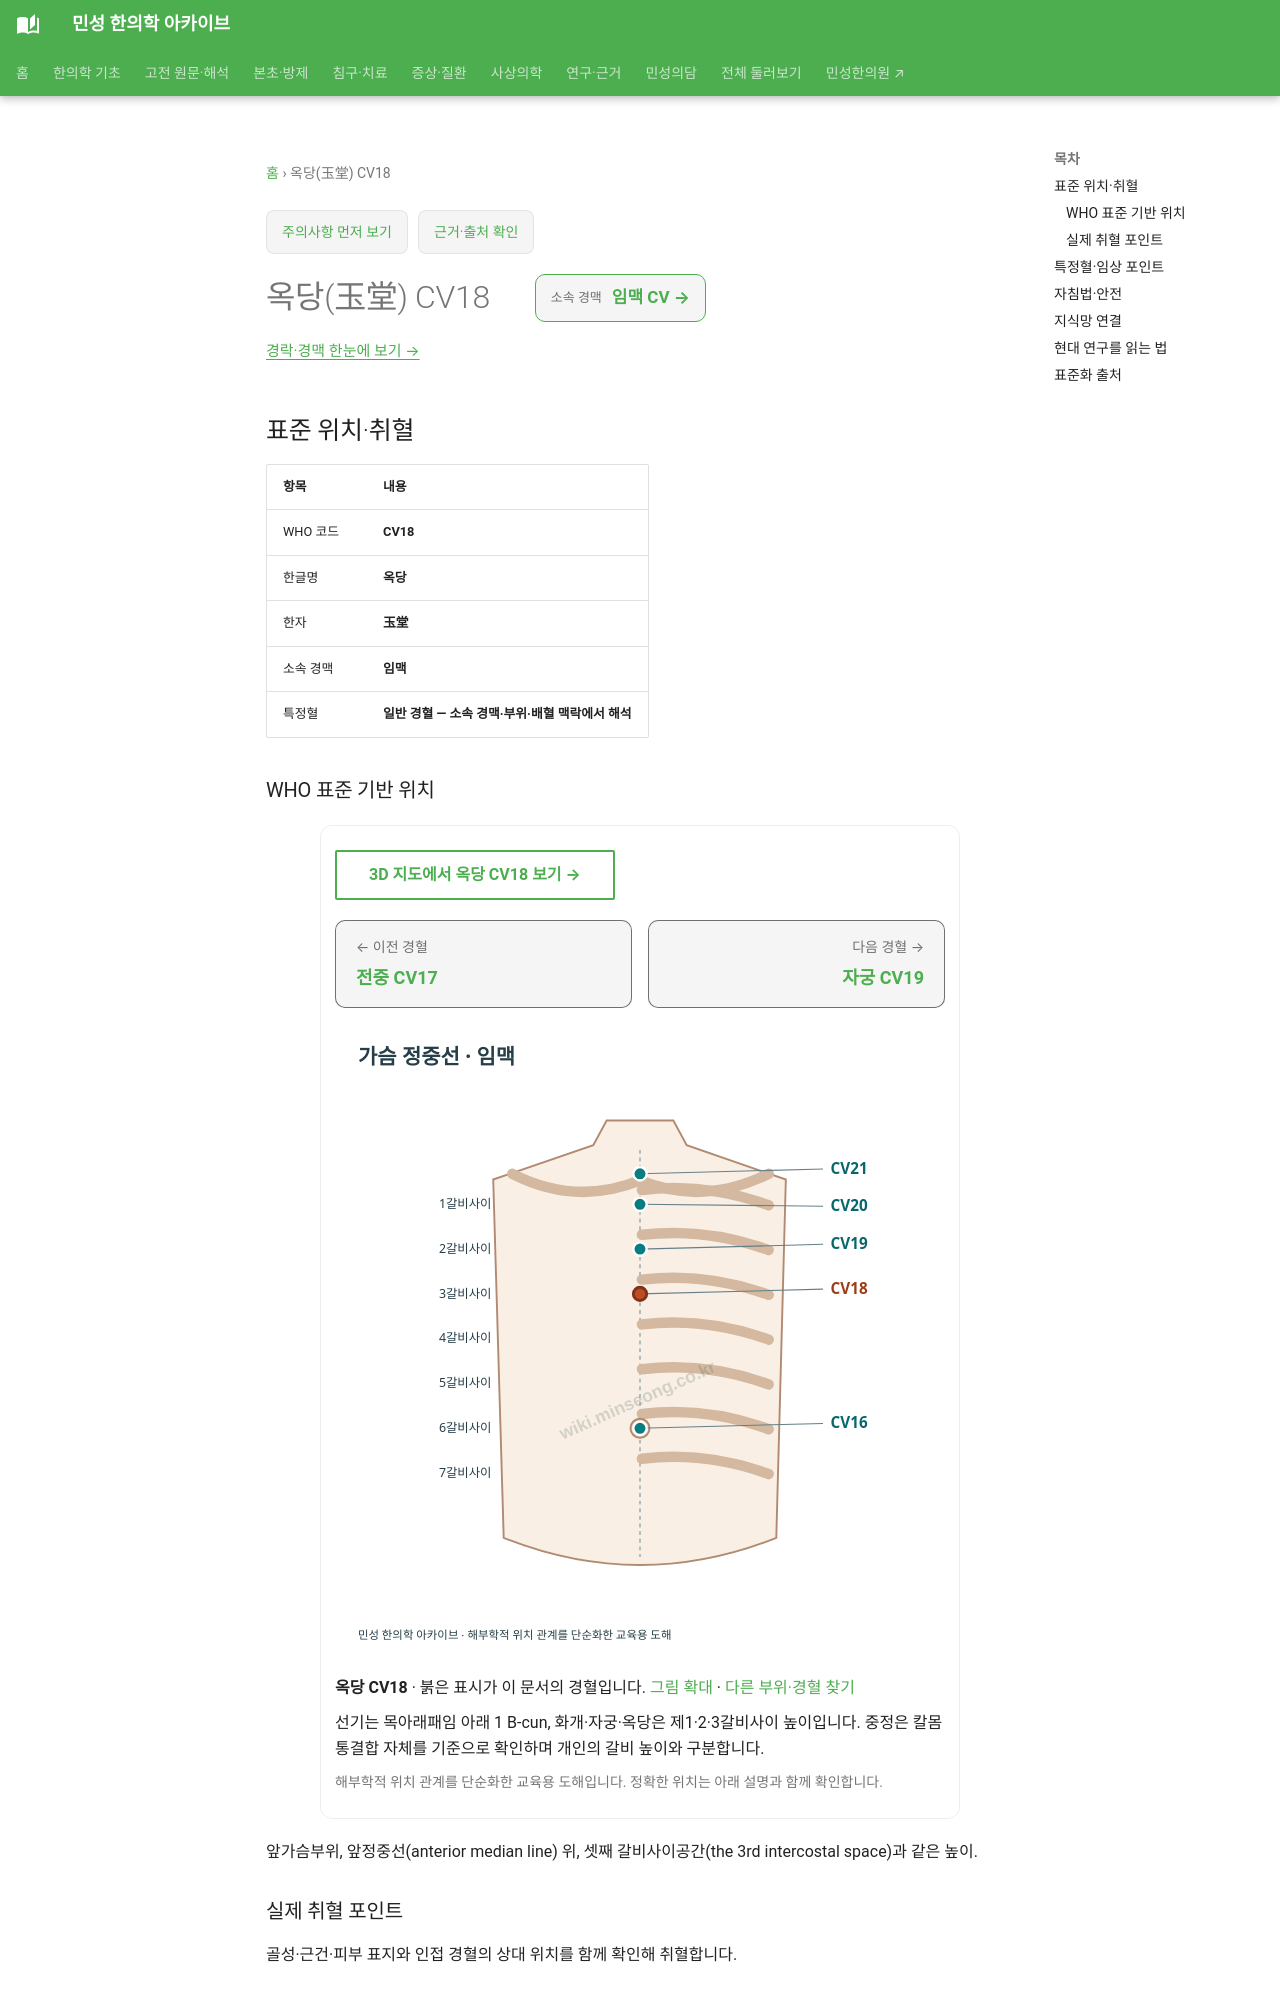

repository: joowon1111/minseong-korean-medicine-wiki · page: acupuncture/points/cv18/index.html · generator: mkdocs

---
title: 옥당(玉堂) CV18
description: 옥당 CV18 표준 위치·취혈·임상 지식망
status: 검토완료
last_reviewed: 2026-08-22
---
# 옥당(玉堂) CV18

<!-- MS_ACUPOINT_ATLAS_43_START -->
## 표준 위치·취혈

| 항목 | 내용 |
|---|---|
| WHO 코드 | **CV18** |
| 한글명 | **옥당** |
| 한자 | **玉堂** |
| 소속 경맥 | **임맥** |
| 특정혈 | **일반 경혈 — 소속 경맥·부위·배혈 맥락에서 해석** |

### WHO 표준 기반 위치

앞가슴부위, 앞정중선(anterior median line) 위, 셋째 갈비사이공간(the 3rd intercostal space)과 같은 높이.

### 실제 취혈 포인트

골성·근건·피부 표지와 인접 경혈의 상대 위치를 함께 확인해 취혈합니다.
